Run: headless pygame with SDL's dummy video driver; simulated clock (each Clock.tick advances the game by its frame time, no real sleeping); random seed 0; keys injected as events and as key.get_pressed() state; no mouse input.
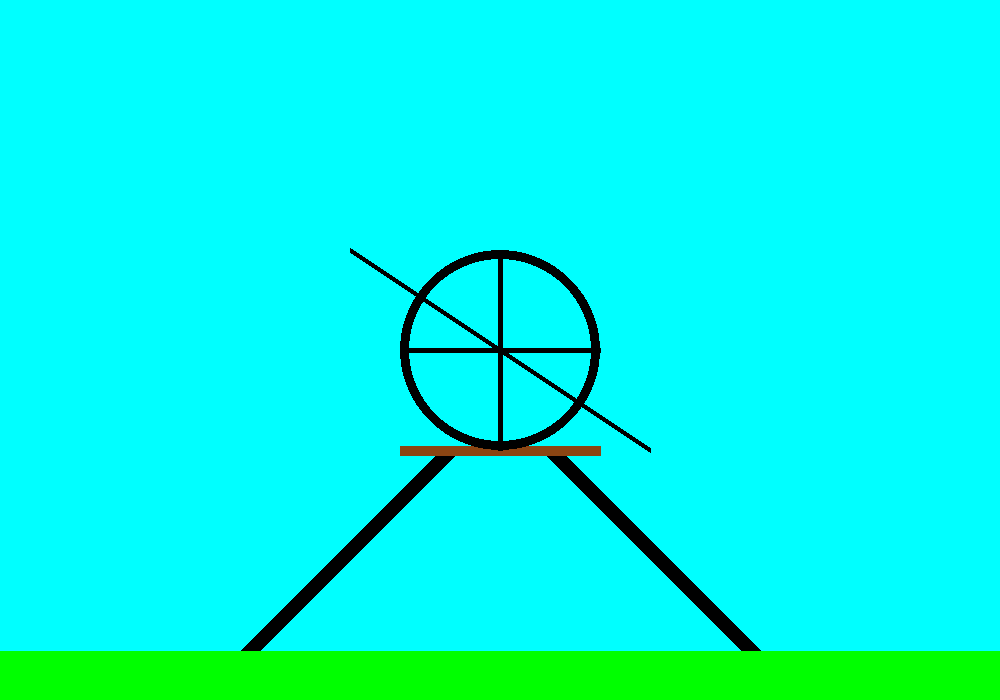
Frame 1 of 4 · flips 1–60 · no input
Frame 2 of 4 · flips 61–180 · tapped SPACE, RETURN · held RIGHT (→), D · screen unchanged from frame 1, image omitted
Frame 3 of 4 · flips 181–300 · held DOWN (↓), S · screen unchanged from frame 2, image omitted
Frame 4 of 4 · flips 301–420 · held LEFT (←), A, UP (↑), W · screen unchanged from frame 3, image omitted

The pygame program that drew these frames:

# crear una ciudad de hierro o parque de atracciones usando los elmentos graficos vistos con pygame 
import math
import pygame
import sys

pygame.init()
ventana = pygame.display.set_mode((1000, 700))

# Colores
Nigga = (0, 0, 0)
Derechos = (255, 255, 255)
gren= (0, 255, 0)
Cian = (0, 255, 255)
marron = (139, 69, 19)
#variables
pi = math.pi

# Fondo del cielo
ventana.fill(Cian)

# Hacemos los soportes de la rueda de la fortuna
pygame.draw.line(ventana, Nigga, (200, 700), (450, 450), 20)
pygame.draw.line(ventana, Nigga, (800, 700), (550, 450), 20)
pygame.draw.line(ventana, marron, (400, 450), (600,450), 10)
pygame.draw.line(ventana, Nigga, (500, 250), (500, 450), 5)
pygame.draw.line(ventana, Nigga, (400, 350), (600, 350), 5)
pygame.draw.line(ventana, Nigga, (350, 250), (650, 450), 5)

# Hacemos la rueda de la fortuna
pygame.draw.circle(ventana, Nigga, (500, 350), 100, 9)

# Hacemos el suelo
pygame.draw.line(ventana, gren, (0, 700), (1000, 700), 100)



# bucle principal
while True:
    for event in pygame.event.get():
        if event.type == pygame.QUIT:
            sys.exit()

    pygame.display.flip()
